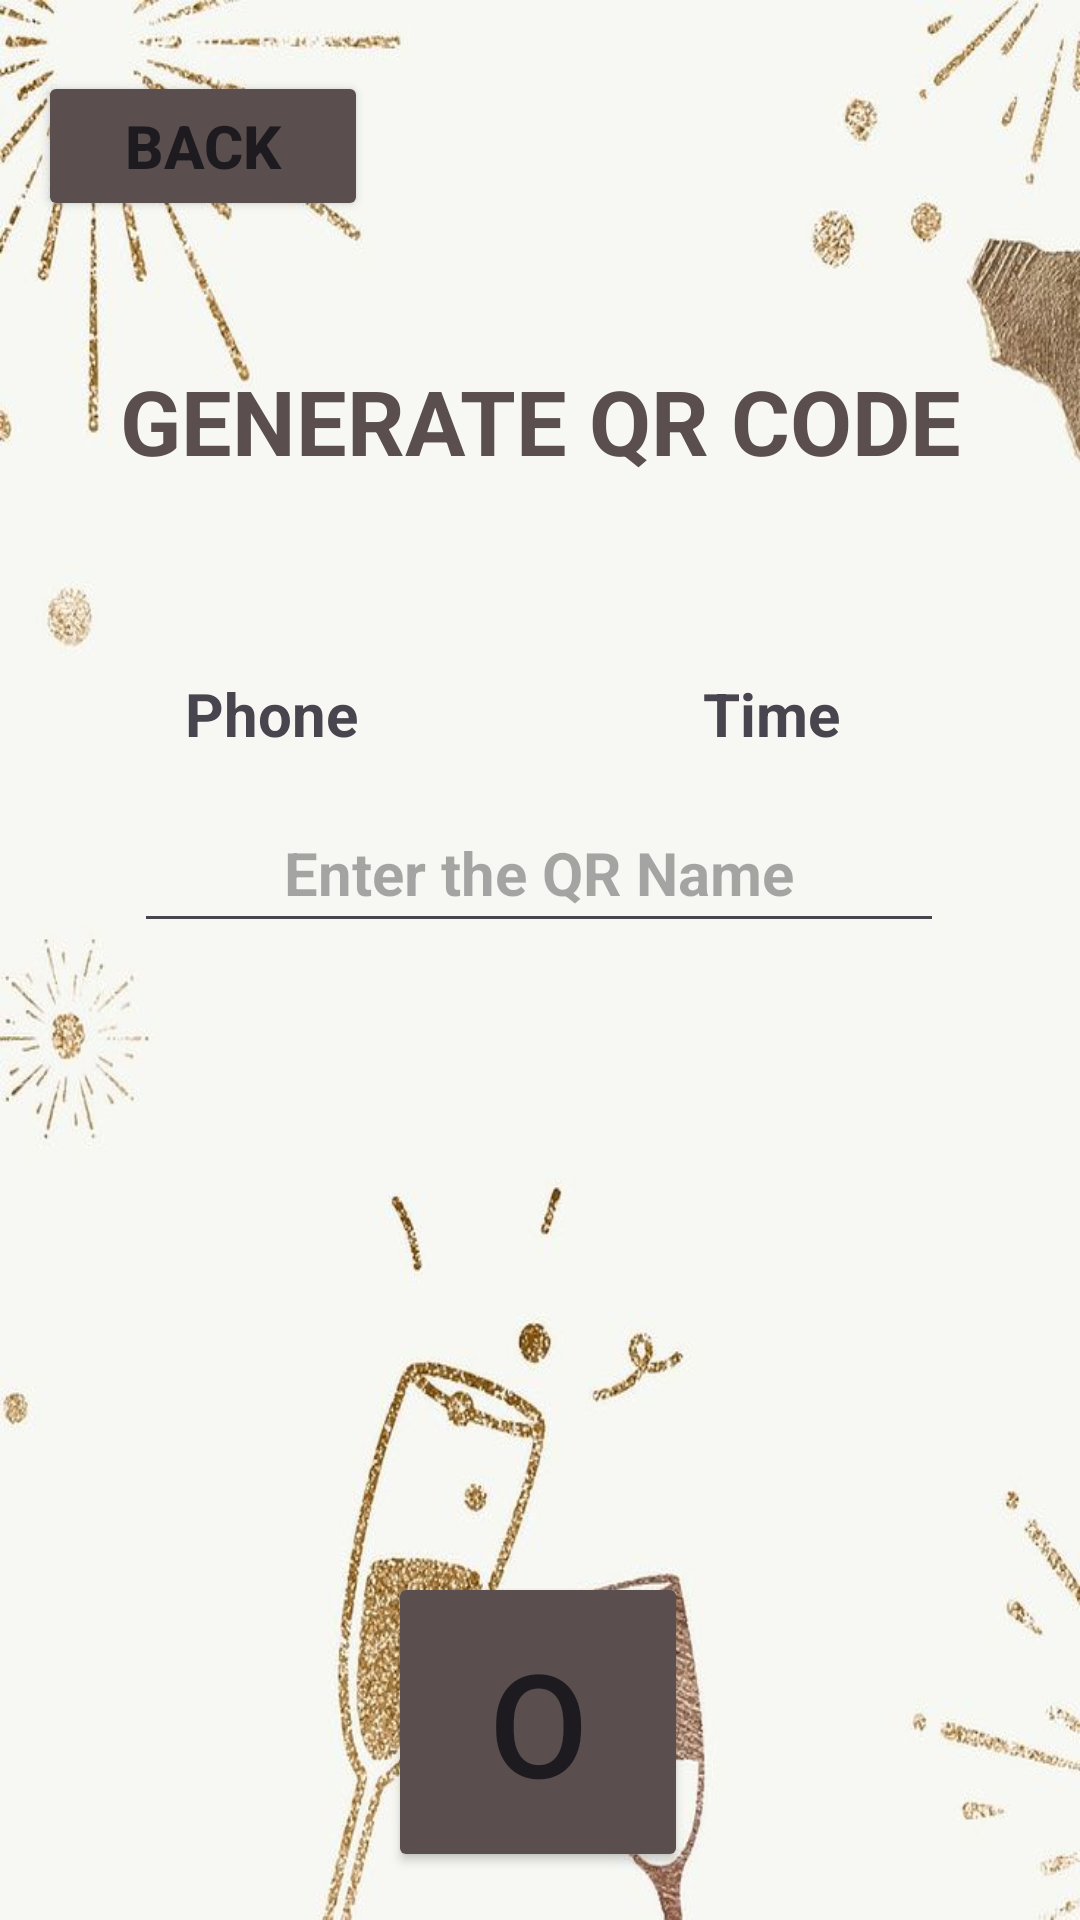

Android layout source for this screen:
<!-- AndroidManifest.xml: application theme Theme._2023AParty -->
<!-- res/layout/activity_scan_qr.xml -->
<?xml version="1.0" encoding="utf-8"?>
<androidx.constraintlayout.widget.ConstraintLayout xmlns:android="http://schemas.android.com/apk/res/android"
    xmlns:app="http://schemas.android.com/apk/res-auto"
    xmlns:tools="http://schemas.android.com/tools"
    android:layout_width="match_parent"
    android:layout_height="match_parent"
    android:background="@drawable/background_img"
    tools:context=".PartyDetailsAndRegistration.User.ScanQr">

    <TextView
        android:id="@+id/NameText"
        android:layout_width="wrap_content"
        android:layout_height="wrap_content"
        android:layout_marginTop="20dp"
        android:textColor="@color/yellowdes"
        android:textSize="20dp"
        android:textStyle="bold"
        app:layout_constraintEnd_toEndOf="parent"
        app:layout_constraintStart_toStartOf="parent"
        app:layout_constraintTop_toBottomOf="@+id/textView11"
        tools:text="Name" />

    <Button
        android:id="@+id/BackQR"
        android:layout_width="110dp"
        android:layout_height="50dp"
        android:backgroundTint="@color/yellowdes"
        android:text="BACK"
        android:textSize="20sp"
        android:textStyle="bold"
        app:layout_constraintBottom_toBottomOf="parent"
        app:layout_constraintEnd_toEndOf="parent"
        app:layout_constraintHorizontal_bias="0.05"
        app:layout_constraintStart_toStartOf="parent"
        app:layout_constraintTop_toTopOf="parent"
        app:layout_constraintVertical_bias="0.04000002" />

    <Button
        android:id="@+id/GenerateButton"
        android:layout_width="100dp"
        android:layout_height="100dp"
        android:layout_marginBottom="16dp"
        android:backgroundTint="@color/yellowdes"
        android:text="O"
        android:textSize="48sp"
        app:layout_constraintBottom_toBottomOf="parent"
        app:layout_constraintEnd_toEndOf="parent"
        app:layout_constraintHorizontal_bias="0.498"
        app:layout_constraintStart_toStartOf="parent" />

    <TextView
        android:id="@+id/textView11"
        android:layout_width="wrap_content"
        android:layout_height="wrap_content"
        android:layout_marginTop="120dp"
        android:text="GENERATE QR CODE"
        android:textColor="@color/yellowdes"
        android:textSize="30sp"
        android:textStyle="bold"
        app:layout_constraintEnd_toEndOf="parent"
        app:layout_constraintStart_toStartOf="parent"
        app:layout_constraintTop_toTopOf="parent" />

    <EditText
        android:id="@+id/CodeName"
        android:layout_width="270dp"
        android:layout_height="50dp"
        android:layout_marginTop="104dp"
        android:ems="10"
        android:hint="Enter the QR Name"
        android:inputType="text"
        android:textAlignment="center"
        android:textColor="@color/yellowdes"
        android:textSize="20sp"
        android:textStyle="bold"
        app:layout_constraintEnd_toEndOf="parent"
        app:layout_constraintHorizontal_bias="0.496"
        app:layout_constraintStart_toStartOf="parent"
        app:layout_constraintTop_toBottomOf="@+id/textView11" />

    <ImageView
        android:id="@+id/QRCode"
        android:layout_width="391dp"
        android:layout_height="301dp"
        app:layout_constraintEnd_toEndOf="parent"
        app:layout_constraintStart_toStartOf="parent"
        app:layout_constraintTop_toBottomOf="@+id/CodeName" />

    <TextView
        android:id="@+id/PhoneText"
        android:layout_width="wrap_content"
        android:layout_height="wrap_content"
        android:layout_marginTop="64dp"
        android:text="Phone"
        android:textColorHighlight="@color/yellowdes"
        android:textSize="20sp"
        android:textStyle="bold"
        app:layout_constraintEnd_toEndOf="@+id/textView11"
        app:layout_constraintHorizontal_bias="0.098"
        app:layout_constraintStart_toStartOf="@+id/textView11"
        app:layout_constraintTop_toBottomOf="@+id/textView11" />

    <TextView
        android:id="@+id/TimeText"
        android:layout_width="wrap_content"
        android:layout_height="wrap_content"
        android:layout_marginTop="64dp"
        android:text="Time"
        android:textColorHighlight="@color/yellowdes"
        android:textSize="20sp"
        android:textStyle="bold"
        app:layout_constraintEnd_toEndOf="parent"
        app:layout_constraintHorizontal_bias="0.59"
        app:layout_constraintStart_toEndOf="@+id/PhoneText"
        app:layout_constraintTop_toBottomOf="@+id/textView11" />

</androidx.constraintlayout.widget.ConstraintLayout>
<!-- resources referenced by this layout -->
<resources>
  <color name="yellowdes">#5A4E4E</color>
  <!-- drawable background_img: jpeg bitmap (drawable, 40274 bytes) -->
  <style name="Theme._2023AParty" parent="Base.Theme._2023AParty" />
  <style name="Base.Theme._2023AParty" parent="Theme.Material3.DayNight.NoActionBar">
          
          
      </style>
</resources>
